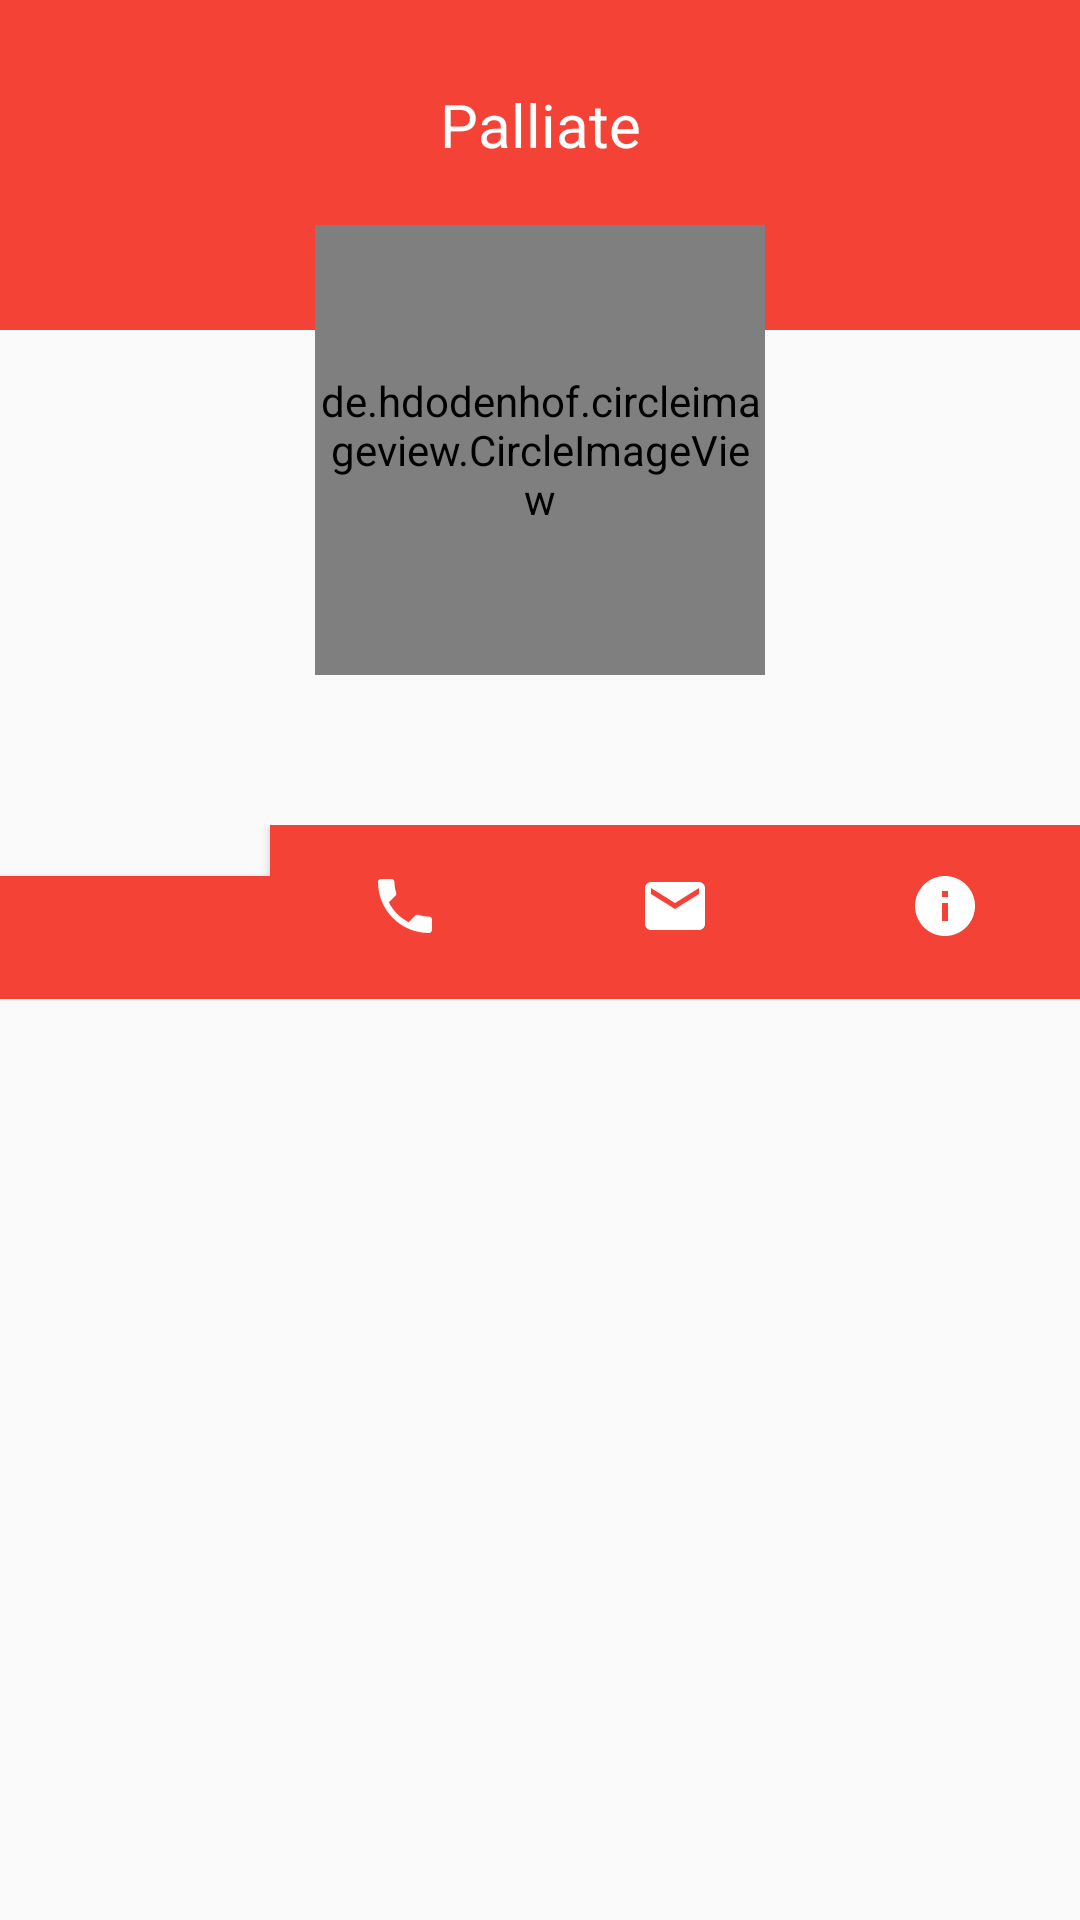

The Android layout XML behind this screen, and the referenced resources:
<!-- AndroidManifest.xml: application theme AppTheme -->
<!-- res/layout/dialog.xml -->
<?xml version="1.0" encoding="utf-8"?>
<ScrollView xmlns:android="http://schemas.android.com/apk/res/android"
    xmlns:app="http://schemas.android.com/apk/res-auto"
    xmlns:tools="http://schemas.android.com/tools"
    android:layout_width="match_parent"
    android:layout_height="match_parent">


    <RelativeLayout
        android:layout_width="match_parent"
        android:layout_height="match_parent">

        <ImageView
            android:layout_width="match_parent"
            android:layout_height="110dp"
            android:layout_alignParentLeft="true"
            android:layout_alignParentStart="true"
            android:layout_alignParentTop="true"
            android:background="@color/colorPrimary" />

        <TextView
            android:id="@+id/user_name"
            android:layout_width="match_parent"
            android:layout_height="wrap_content"
            android:layout_alignParentLeft="true"
            android:layout_alignParentStart="true"
            android:layout_alignParentTop="true"
            android:layout_marginTop="28dp"
            android:fontFamily="sans-serif"
            android:gravity="center"
            android:text="@string/app_name"
            android:textColor="@android:color/white"
            android:textSize="20sp" />


        <RelativeLayout
            android:id="@+id/profile_image_container"
            android:layout_width="wrap_content"
            android:layout_height="wrap_content"
            android:layout_alignParentTop="true"
            android:layout_centerHorizontal="true"
            android:layout_marginTop="75dp">


            <de.hdodenhof.circleimageview.CircleImageView
                android:id="@+id/userpic"
                android:layout_width="150dp"
                android:layout_height="150dp"
                android:layout_alignParentBottom="true"
                android:layout_alignParentTop="true"
                android:layout_centerHorizontal="true"
                android:layout_gravity="center_horizontal"
                android:elevation="4dp"
                android:src="@drawable/palliate_logo"
                app:civ_border_color="#fff"
                app:civ_border_width="2dp" />

        </RelativeLayout>


        <LinearLayout
            android:id="@+id/container"
            android:layout_width="match_parent"
            android:layout_height="match_parent"
            android:layout_below="@id/profile_image_container"
            android:orientation="horizontal"
            android:paddingTop="50dp">


            <Button
                android:id="@+id/map"
                android:layout_width="wrap_content"
                android:layout_height="wrap_content"
                android:layout_alignParentBottom="true"
                android:layout_weight="1"
                android:background="#F44336"
                android:drawableTop="@drawable/map"
                android:paddingTop="15dp" />

            <Button
                android:id="@+id/call"
                android:layout_width="wrap_content"
                android:layout_height="wrap_content"
                android:layout_alignParentBottom="true"
                android:layout_toEndOf="@+id/map"
                android:layout_toRightOf="@+id/map"
                android:layout_weight="1"
                android:background="#F44336"
                android:drawableTop="@drawable/call"
                android:paddingTop="15dp" />

            <Button
                android:id="@+id/emails"
                android:layout_width="wrap_content"
                android:layout_height="wrap_content"
                android:layout_alignParentBottom="true"
                android:layout_toEndOf="@+id/call"
                android:layout_toRightOf="@+id/call"
                android:layout_weight="1"
                android:background="#F44336"
                android:drawableTop="@drawable/email"
                android:paddingTop="15dp" />

            <Button
                android:id="@+id/star"
                android:layout_width="wrap_content"
                android:layout_height="wrap_content"
                android:layout_alignParentBottom="true"
                android:layout_toEndOf="@id/emails"
                android:layout_toRightOf="@+id/emails"
                android:layout_weight="1"
                android:background="#F44336"
                android:drawableTop="@drawable/infocon"
                android:paddingTop="15dp" />

        </LinearLayout>


    </RelativeLayout>
</ScrollView>
<!-- resources referenced by this layout -->
<resources>
  <color name="colorPrimary">#F44336</color>
  <!-- drawable call (drawable) -->
  <?xml version="1.0" encoding="utf-8"?>
  <vector xmlns:android="http://schemas.android.com/apk/res/android"
      android:width="24dp"
      android:height="24dp"
      android:viewportWidth="24.0"
      android:viewportHeight="24.0">
      <path
          android:fillColor="#ffffff"
          android:pathData="M6.62,10.79c1.44,2.83 3.76,5.14 6.59,6.59l2.2,-2.2c0.27,-0.27 0.67,-0.36 1.02,-0.24 1.12,0.37 2.33,0.57 3.57,0.57 0.55,0 1,0.45 1,1V20c0,0.55 -0.45,1 -1,1 -9.39,0 -17,-7.61 -17,-17 0,-0.55 0.45,-1 1,-1h3.5c0.55,0 1,0.45 1,1 0,1.25 0.2,2.45 0.57,3.57 0.11,0.35 0.03,0.74 -0.25,1.02l-2.2,2.2z" />
  </vector>
  <!-- drawable email (drawable) -->
  <?xml version="1.0" encoding="utf-8"?>
  <vector xmlns:android="http://schemas.android.com/apk/res/android"
      android:width="24dp"
      android:height="24dp"
      android:viewportWidth="24.0"
      android:viewportHeight="24.0">
      <path
          android:fillColor="#ffffff"
          android:pathData="M20,4L4,4c-1.1,0 -1.99,0.9 -1.99,2L2,18c0,1.1 0.9,2 2,2h16c1.1,0 2,-0.9 2,-2L22,6c0,-1.1 -0.9,-2 -2,-2zM20,8l-8,5 -8,-5L4,6l8,5 8,-5v2z" />
  </vector>
  <!-- drawable infocon (drawable) -->
  <?xml version="1.0" encoding="utf-8"?>
  <vector xmlns:android="http://schemas.android.com/apk/res/android"
      android:width="24dp"
      android:height="24dp"
      android:viewportWidth="24.0"
      android:viewportHeight="24.0">
      <path
          android:fillColor="#ffffff"
          android:pathData="M12,2C6.48,2 2,6.48 2,12s4.48,10 10,10 10,-4.48 10,-10S17.52,2 12,2zM13,17h-2v-6h2v6zM13,9h-2L11,7h2v2z" />
  </vector>
  <!-- drawable palliate_logo: jpg bitmap (drawable, 13982 bytes) -->
  <string name="app_name">Palliate</string>
  <style name="AppTheme" parent="Theme.AppCompat.Light.DarkActionBar">
          
          <item name="colorPrimary">@color/colorPrimary</item>
          <item name="colorPrimaryDark">@color/colorPrimaryDark</item>
          <item name="colorAccent">@color/colorAccent</item>
      </style>
  <color name="colorPrimaryDark">#D32F2F</color>
  <color name="colorAccent">#536DFE</color>
</resources>
